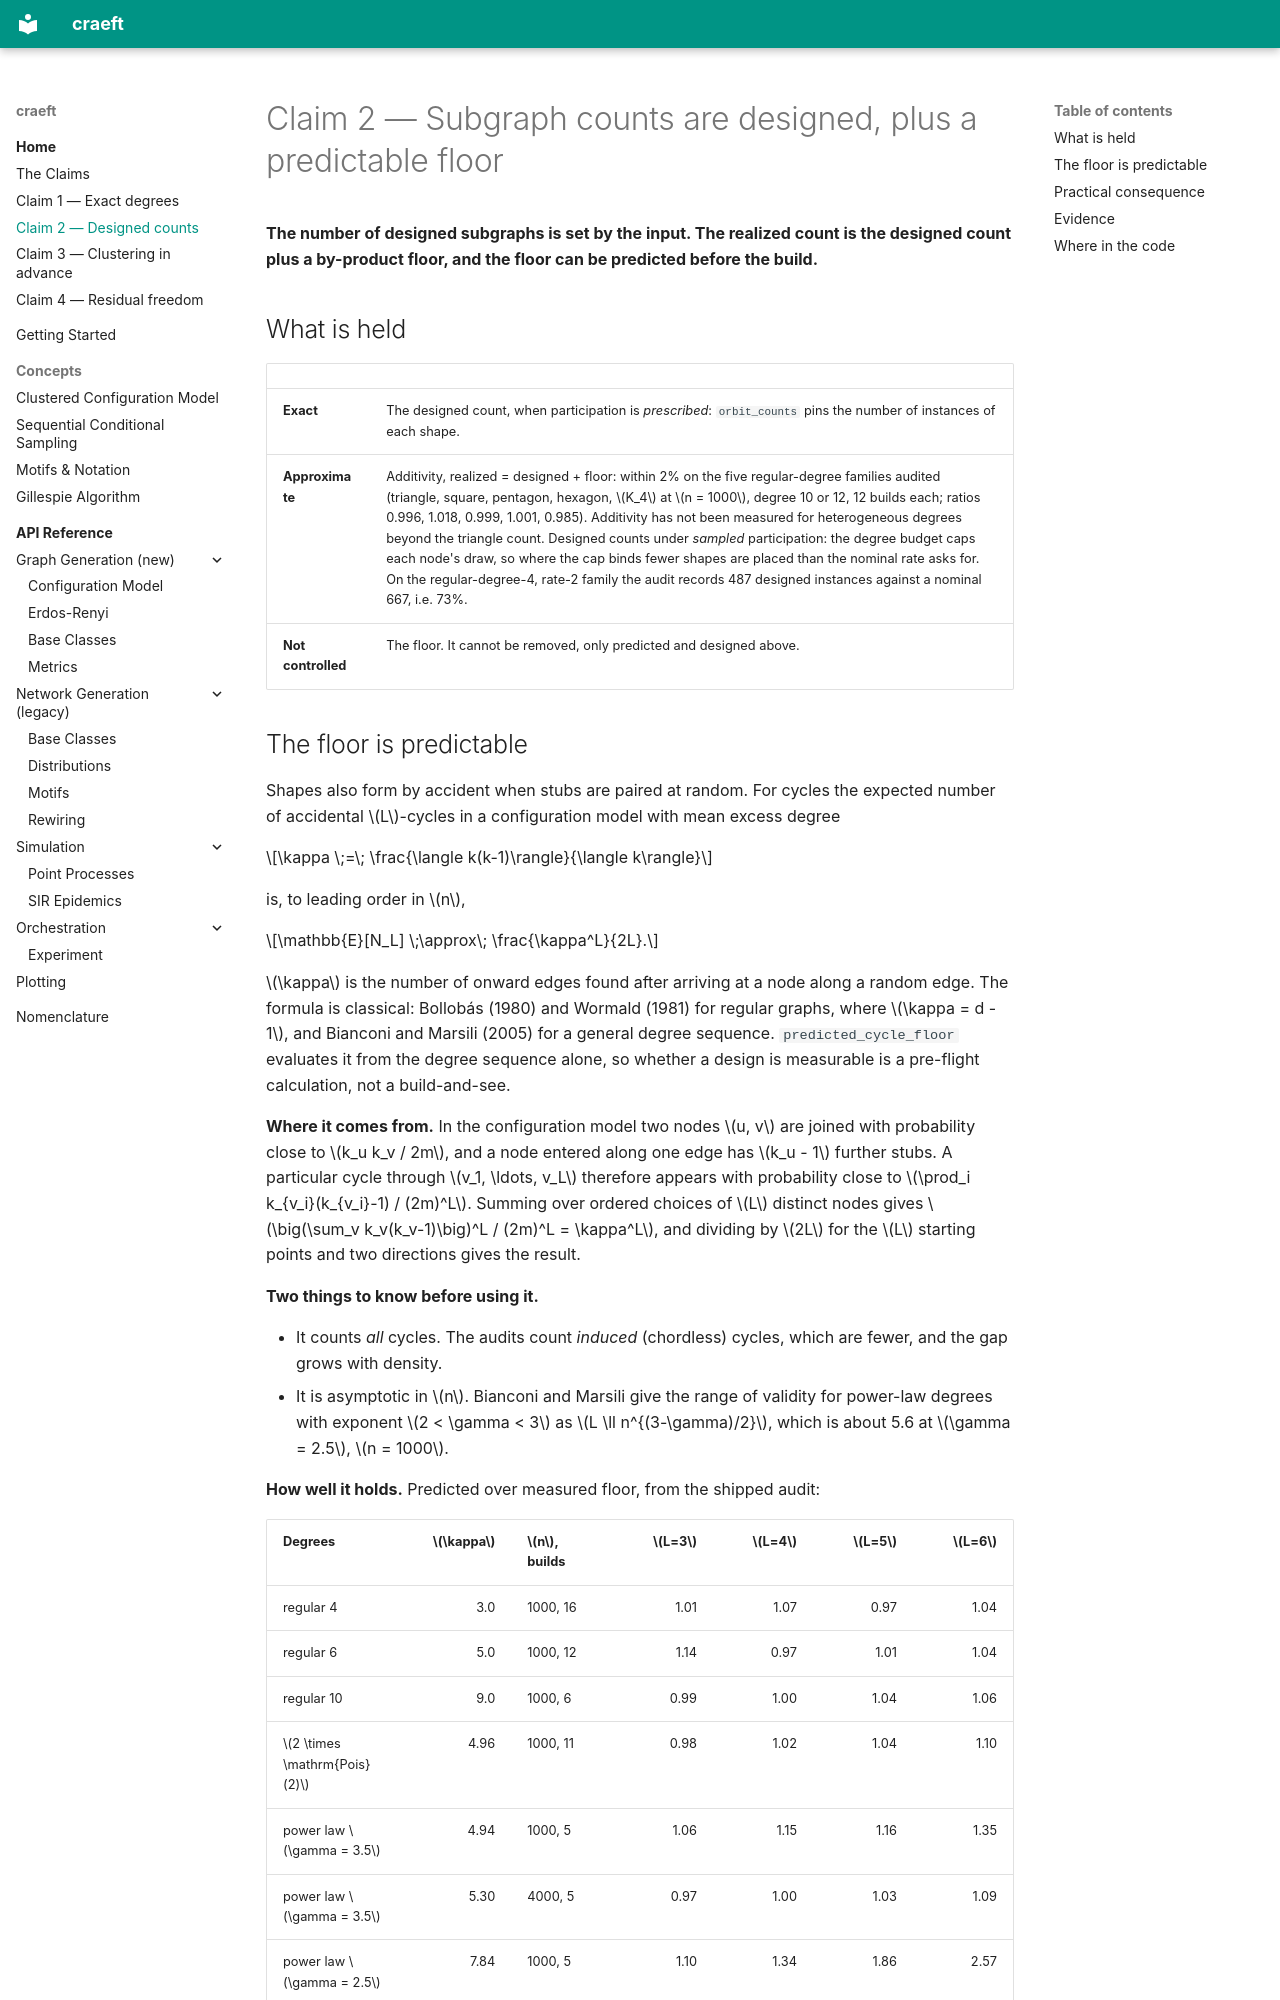

repository: martinritchie/craeft · page: claims/claim-2-designed-counts/index.html · generator: mkdocs

# Claim 2 — Subgraph counts are designed, plus a predictable floor

**The number of designed subgraphs is set by the input. The realized count is
the designed count plus a by-product floor, and the floor can be predicted
before the build.**

## What is held

| | |
|:--|:--|
| **Exact** | The designed count, when participation is *prescribed*: `orbit_counts` pins the number of instances of each shape. |
| **Approximate** | Additivity, realized = designed + floor: within 2% on the five regular-degree families audited (triangle, square, pentagon, hexagon, $K_4$ at $n = 1000$, degree 10 or 12, 12 builds each; ratios 0.996, 1.018, 0.999, 1.001, 0.985). Additivity has not been measured for heterogeneous degrees beyond the triangle count. Designed counts under *sampled* participation: the degree budget caps each node's draw, so where the cap binds fewer shapes are placed than the nominal rate asks for. On the regular-degree-4, rate-2 family the audit records 487 designed instances against a nominal 667, i.e. 73%. |
| **Not controlled** | The floor. It cannot be removed, only predicted and designed above. |
